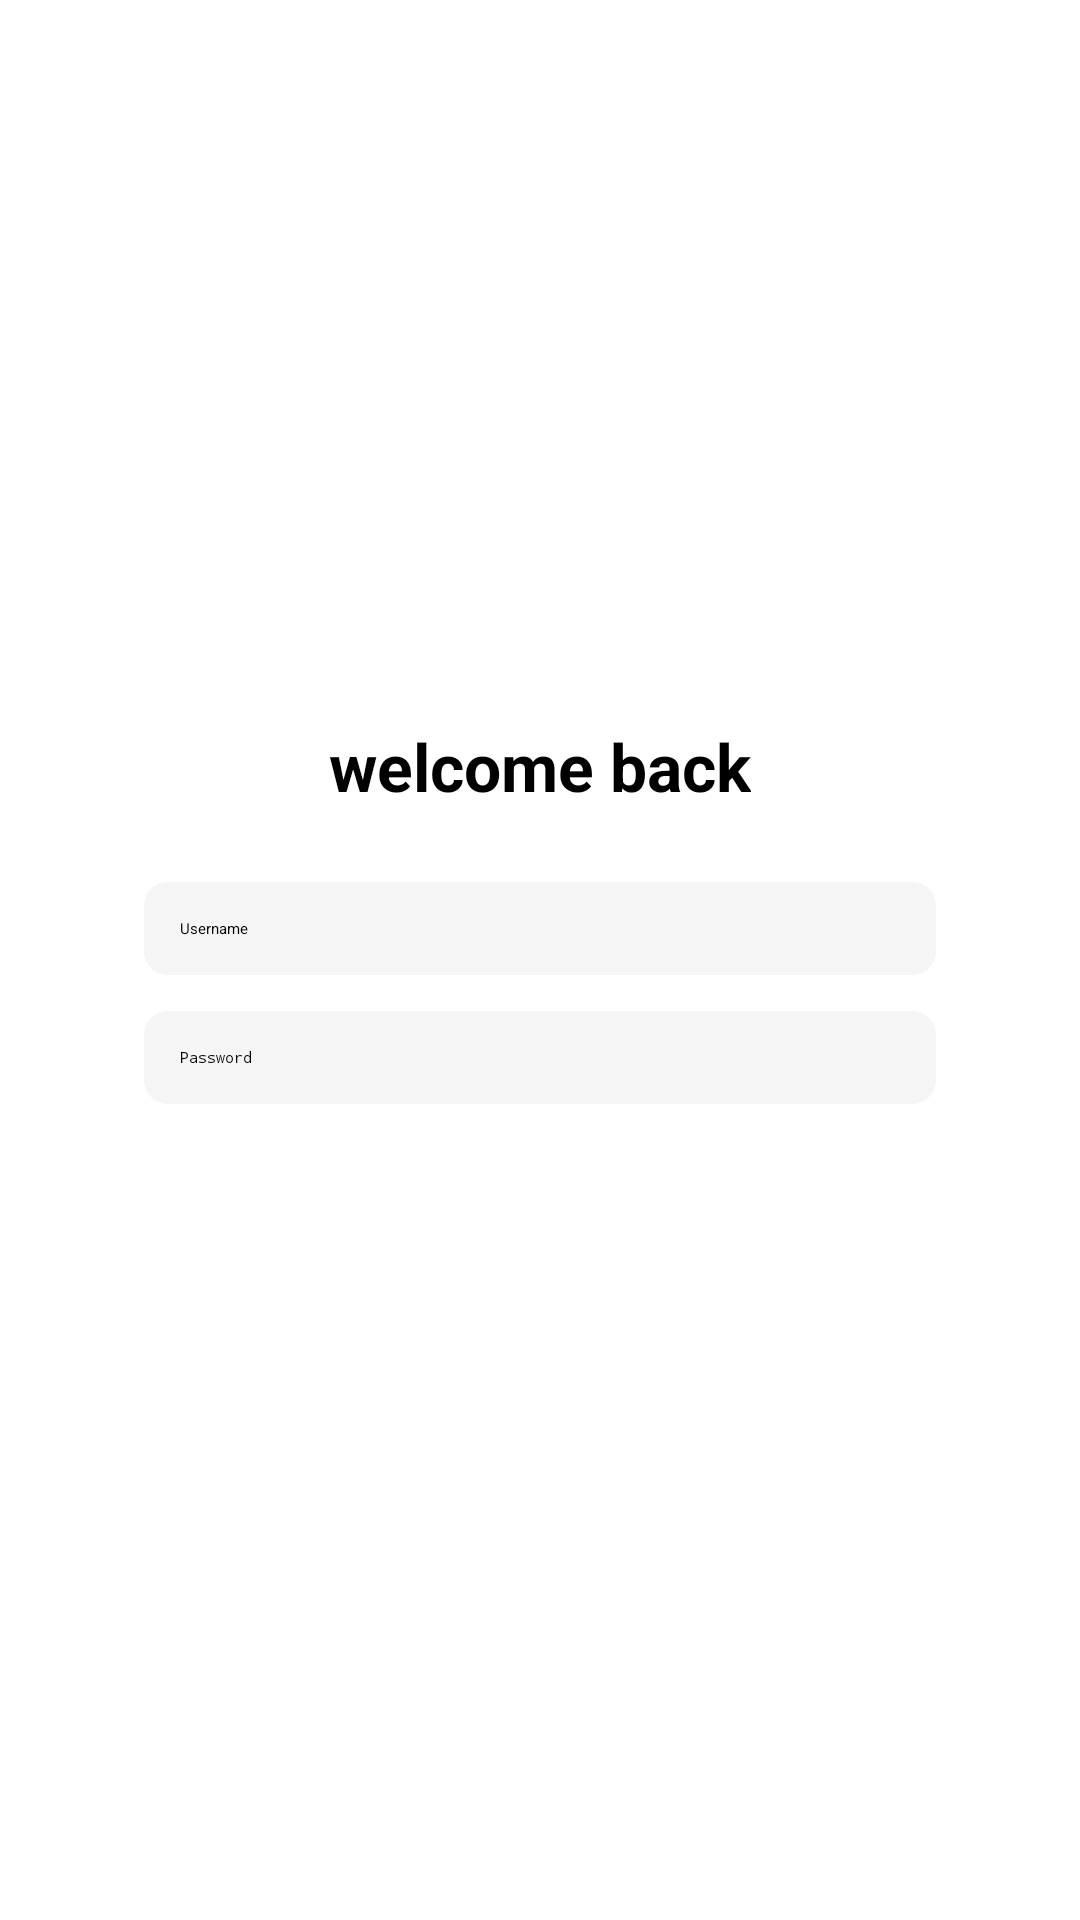

Produce the Android XML layout that renders to this screen, including the resource entries it uses.
<!-- AndroidManifest.xml: application theme GdxTheme -->
<!-- res/layout/activity_login.xml -->
<?xml version="1.0" encoding="utf-8"?>
<RelativeLayout xmlns:android="http://schemas.android.com/apk/res/android"
    xmlns:tools="http://schemas.android.com/tools"
    android:id="@+id/signupRoot"
    android:layout_width="match_parent"
    android:layout_height="match_parent"
    android:background="@color/white">

    <LinearLayout
        android:id="@+id/signupCard"
        android:layout_width="match_parent"
        android:layout_marginHorizontal="24dp"
        android:layout_height="wrap_content"
        android:orientation="vertical"
        android:background="@drawable/signup_card_bg"
        android:padding="24dp"
        android:elevation="8dp"
        android:layout_centerInParent="true"
        android:gravity="center_horizontal">

        <TextView
            android:text="welcome back"
            android:textSize="22sp"
            android:textStyle="bold"
            android:textColor="@color/black"
            android:layout_marginBottom="24dp"
            android:layout_width="wrap_content"
            android:layout_height="wrap_content" />

        <EditText
            android:id="@+id/editUserName"
            android:hint="Username"
            android:padding="12dp"
            android:background="@drawable/edittext_bg"
            android:layout_width="match_parent"
            android:layout_height="wrap_content" />



        <EditText
            android:id="@+id/editPassword"
            android:hint="Password"
            android:inputType="textPassword"
            android:padding="12dp"
            android:layout_marginTop="12dp"
            android:background="@drawable/edittext_bg"
            android:layout_width="match_parent"
            android:layout_height="wrap_content" />

        <Button
            android:id="@+id/buttonLogin"
            android:text="Login"
            android:layout_marginTop="24dp"
            android:backgroundTint="@color/purple_500"
            android:textColor="@color/white"
            android:layout_width="match_parent"
            android:layout_height="wrap_content" />


    </LinearLayout>
</RelativeLayout>
<!-- resources referenced by this layout -->
<resources>
  <color name="black">#000000</color>
  <color name="purple_500">#6200EE</color>
  <color name="white">#FFFFFF</color>
  <!-- drawable edittext_bg (drawable) -->
  <?xml version="1.0" encoding="utf-8"?>
  <shape xmlns:android="http://schemas.android.com/apk/res/android"
      android:shape="rectangle">
      <solid android:color="@color/light_gray" />
      <corners android:radius="8dp" />
  </shape>
  <!-- drawable signup_card_bg (drawable) -->
  <?xml version="1.0" encoding="utf-8"?>
  <shape xmlns:android="http://schemas.android.com/apk/res/android"
      android:shape="rectangle">
      <solid android:color="@android:color/white"/>
      <corners android:radius="16dp"/>
      <padding android:left="12dp" android:top="12dp" android:right="12dp" android:bottom="12dp"/>
  </shape>
  <color name="light_gray">#F5F5F5</color>
</resources>
